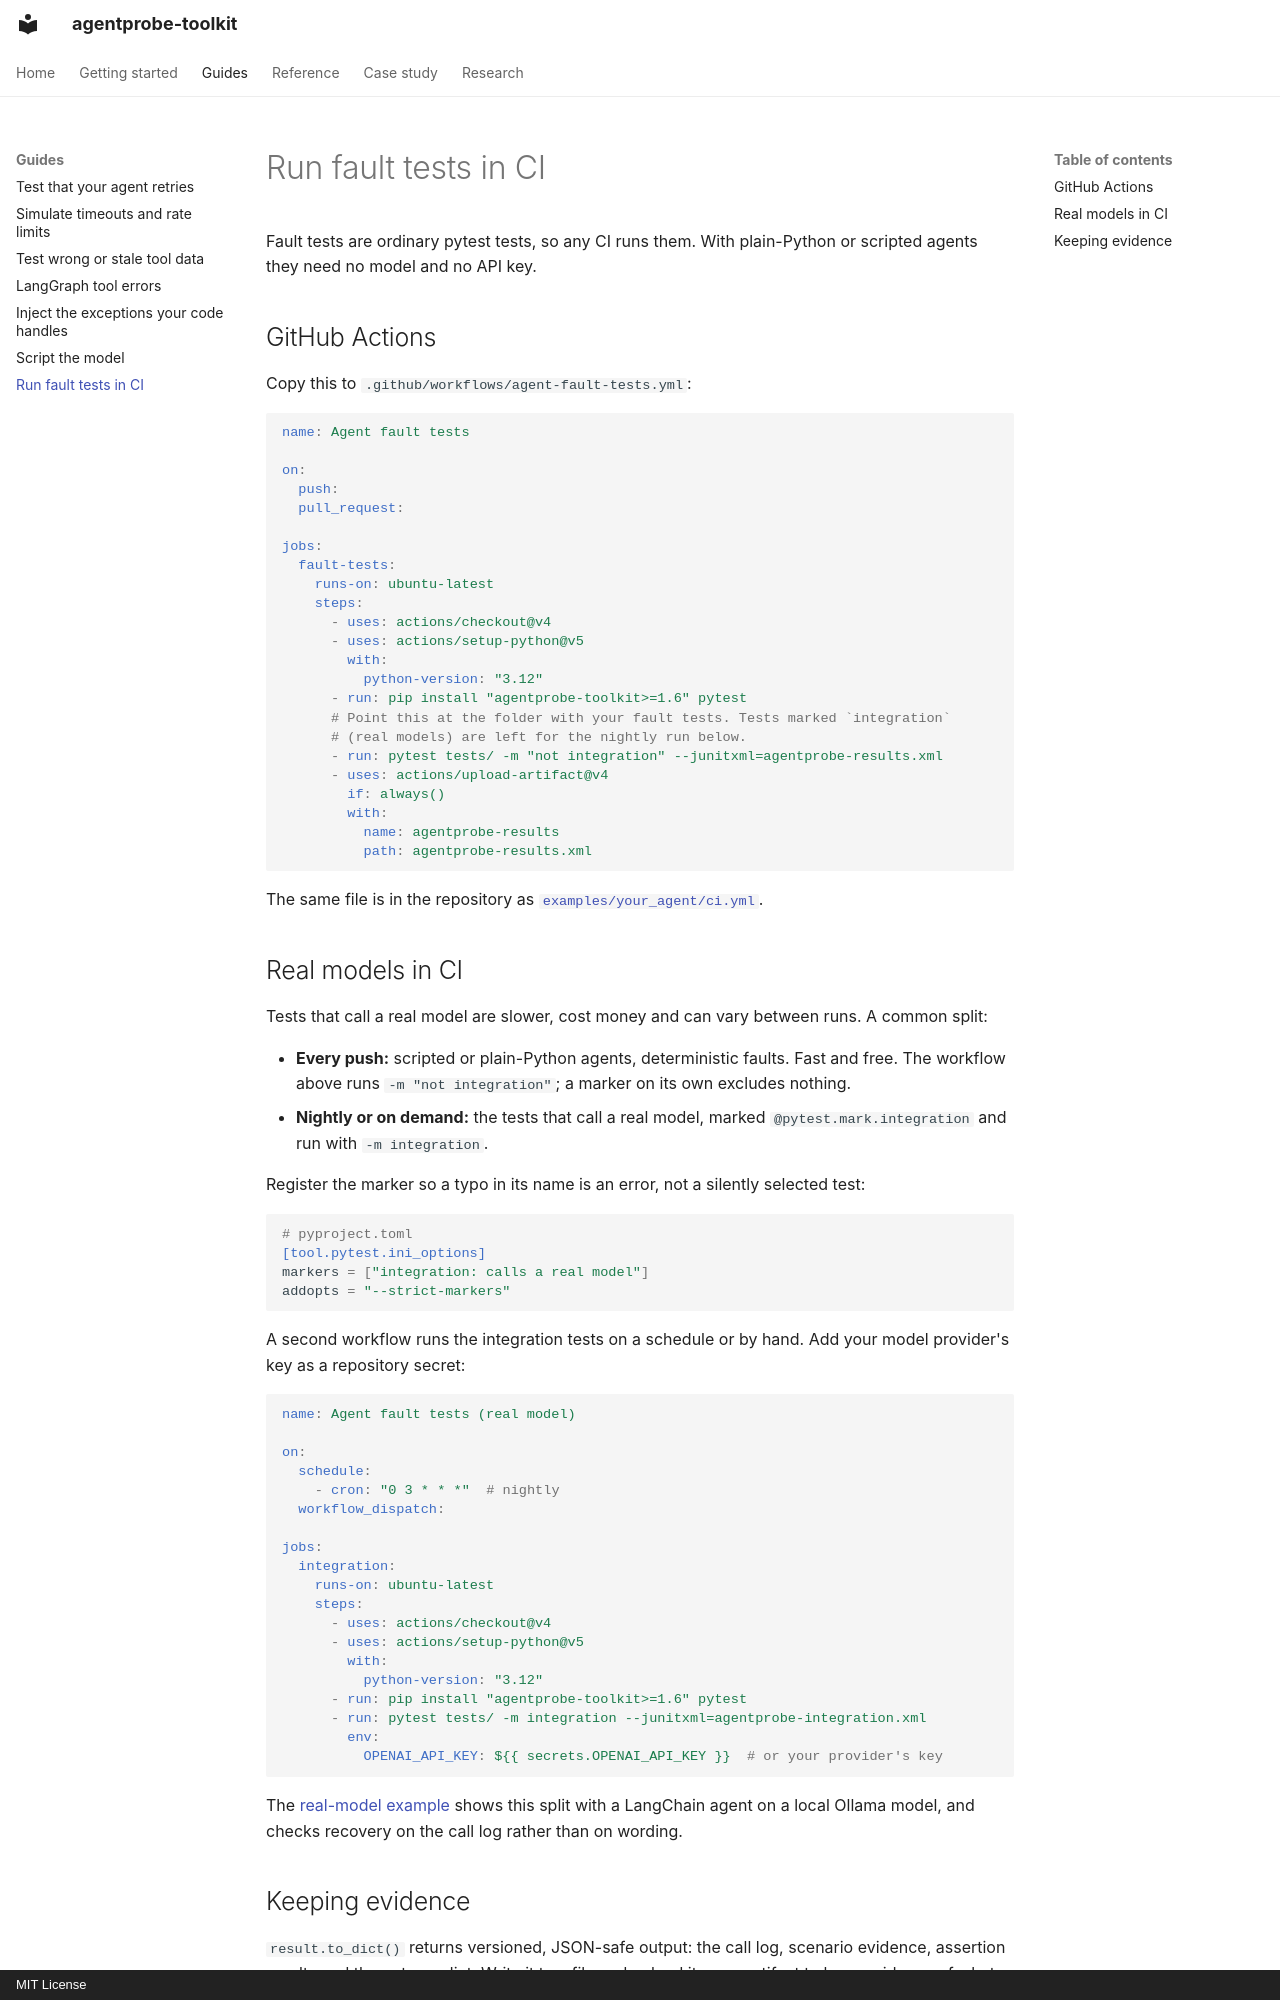

repository: chhayankjain/agentprobe-toolkit · page: guides/ci/index.html · generator: mkdocs · copyright: MIT License

---
description: Run LLM agent fault tests in GitHub Actions or any CI. AgentProbe tests are ordinary pytest tests and need no model or API key with scripted agents.
---

# Run fault tests in CI

Fault tests are ordinary pytest tests, so any CI runs them. With plain-Python or scripted agents they need no model and no API key.

## GitHub Actions

Copy this to `.github/workflows/agent-fault-tests.yml`:

```yaml
name: Agent fault tests

on:
  push:
  pull_request:

jobs:
  fault-tests:
    runs-on: ubuntu-latest
    steps:
      - uses: actions/checkout@v4
      - uses: actions/setup-python@v5
        with:
          python-version: "3.12"
      - run: pip install "agentprobe-toolkit>=1.6" pytest
      # Point this at the folder with your fault tests. Tests marked `integration`
      # (real models) are left for the nightly run below.
      - run: pytest tests/ -m "not integration" --junitxml=agentprobe-results.xml
      - uses: actions/upload-artifact@v4
        if: always()
        with:
          name: agentprobe-results
          path: agentprobe-results.xml
```

The same file is in the repository as [`examples/your_agent/ci.yml`](https://github.com/chhayankjain/agentprobe-toolkit/blob/main/examples/your_agent/ci.yml).

## Real models in CI

Tests that call a real model are slower, cost money and can vary between runs. A common split:

- **Every push:** scripted or plain-Python agents, deterministic faults. Fast and free. The workflow above runs `-m "not integration"`; a marker on its own excludes nothing.
- **Nightly or on demand:** the tests that call a real model, marked `@pytest.mark.integration` and run with `-m integration`.

Register the marker so a typo in its name is an error, not a silently selected test:

```toml
# pyproject.toml
[tool.pytest.ini_options]
markers = ["integration: calls a real model"]
addopts = "--strict-markers"
```

A second workflow runs the integration tests on a schedule or by hand. Add your model provider's key as a repository secret:

```yaml
name: Agent fault tests (real model)

on:
  schedule:
    - cron: "0 3 * * *"  # nightly
  workflow_dispatch:

jobs:
  integration:
    runs-on: ubuntu-latest
    steps:
      - uses: actions/checkout@v4
      - uses: actions/setup-python@v5
        with:
          python-version: "3.12"
      - run: pip install "agentprobe-toolkit>=1.6" pytest
      - run: pytest tests/ -m integration --junitxml=agentprobe-integration.xml
        env:
          OPENAI_API_KEY: ${{ secrets.OPENAI_API_KEY }}  # or your provider's key
```

The [real-model example](https://github.com/chhayankjain/agentprobe-toolkit/blob/main/examples/real_model_agent/README.md) shows this split with a LangChain agent on a local Ollama model, and checks recovery on the call log rather than on wording.
